Dataset: Images (GitHub, ZakNowshadi/DolphinVIP-Local-Whistle-Species-Classifiers). Classes: bottlenose dolphin, common dolphin, melon-headed dolphin.

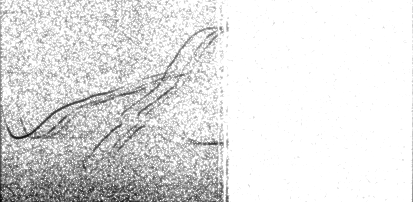
Label: common dolphin

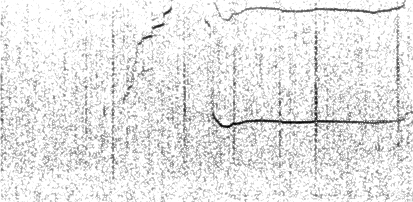
Label: bottlenose dolphin

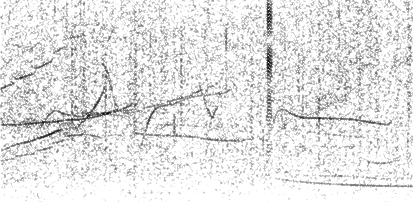
Label: melon-headed dolphin

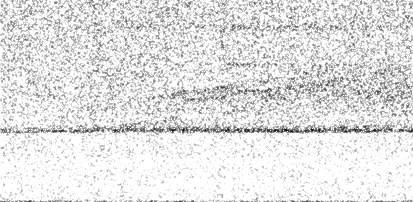
Label: common dolphin

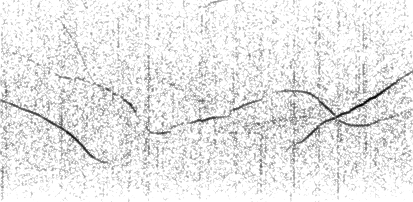
Label: bottlenose dolphin

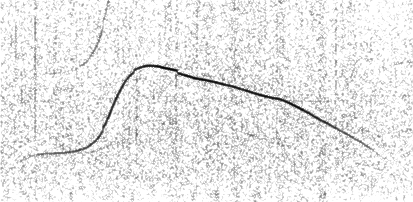
Label: melon-headed dolphin
